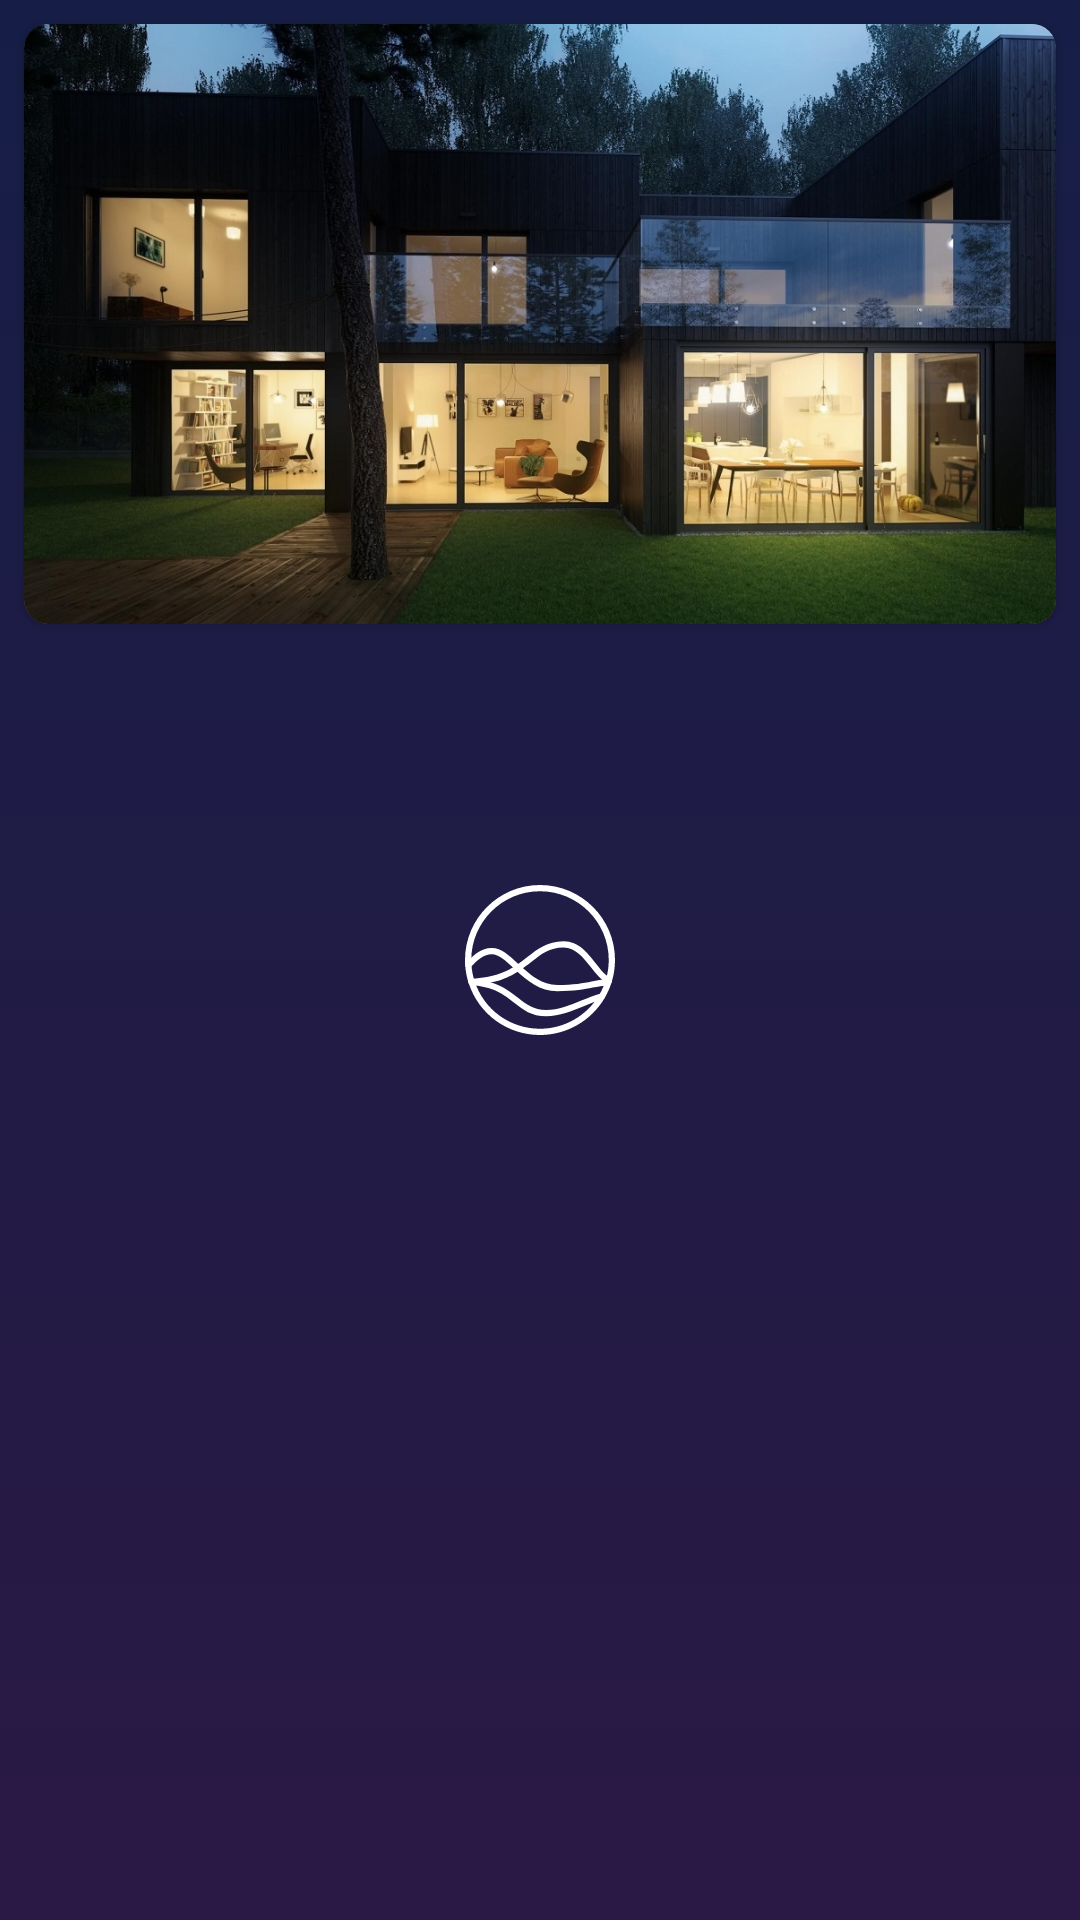

Write the Android layout XML for this screen, with the resource values it uses.
<!-- AndroidManifest.xml: application theme Theme.Lara.Splash -->
<!-- res/layout/fragment_home.xml -->
<?xml version="1.0" encoding="utf-8"?>
<layout xmlns:android="http://schemas.android.com/apk/res/android"
    xmlns:app="http://schemas.android.com/apk/res-auto">

    <androidx.constraintlayout.widget.ConstraintLayout
        android:layout_width="match_parent"
        android:layout_height="match_parent">

        <androidx.cardview.widget.CardView
            android:id="@+id/home_room_cv"
            android:layout_width="match_parent"
            android:layout_height="200dp"
            android:layout_margin="@dimen/margin_8"
            android:clickable="true"
            android:focusable="true"
            app:cardBackgroundColor="@color/smoke"
            app:cardCornerRadius="8dp"
            app:layout_constraintTop_toTopOf="parent">

            <androidx.appcompat.widget.AppCompatImageView
                android:id="@+id/home_room_iv"
                android:layout_width="match_parent"
                android:layout_height="match_parent"
                android:scaleType="centerCrop"
                app:srcCompat="@drawable/house" />

            <androidx.appcompat.widget.AppCompatTextView
                android:id="@+id/home_room_tv"
                android:layout_width="match_parent"
                android:layout_height="match_parent"
                android:background="@color/black_transparent"
                android:gravity="bottom|start"
                android:padding="@dimen/padding_16"
                android:textSize="@dimen/text_size_20"
                android:textStyle="bold" />

        </androidx.cardview.widget.CardView>

    </androidx.constraintlayout.widget.ConstraintLayout>

</layout>
<!-- resources referenced by this layout -->
<resources>
  <color name="smoke">#FF909090</color>
  <dimen name="margin_8">8dp</dimen>
  <dimen name="padding_16">16dp</dimen>
  <dimen name="text_size_20">20sp</dimen>
  <!-- drawable house: jpg bitmap (drawable, 266020 bytes) -->
  <style name="Theme.Lara.Splash" parent="Theme.AppCompat.Light.NoActionBar">
          <item name="colorPrimary">@color/dodger_blue_dark</item>
          <item name="colorPrimaryDark">@color/dodger_blue_dark</item>
          <item name="colorAccent">@color/heliotrope_primary</item>
          <item name="android:windowBackground">@drawable/splash_background</item>
      </style>
  <color name="dodger_blue_dark">#161e47</color>
  <color name="heliotrope_primary">#a553fe</color>
  <!-- drawable splash_background (drawable) -->
  <?xml version="1.0" encoding="utf-8"?>
  <layer-list xmlns:android="http://schemas.android.com/apk/res/android">
      <item>
          <shape>
              <gradient
                  android:angle="90"
                  android:endColor="@color/dodger_blue_dark"
                  android:startColor="@color/heliotrope_dark"
                  android:type="linear" />
          </shape>
      </item>
      <item
          android:width="50dp"
          android:height="50dp"
          android:drawable="@drawable/ic_assistant"
          android:gravity="center" />
  </layer-list>
  <color name="heliotrope_dark">#2a1944</color>
  <!-- drawable ic_assistant: vector/xml drawable (drawable, 2942 chars, omitted) -->
</resources>
